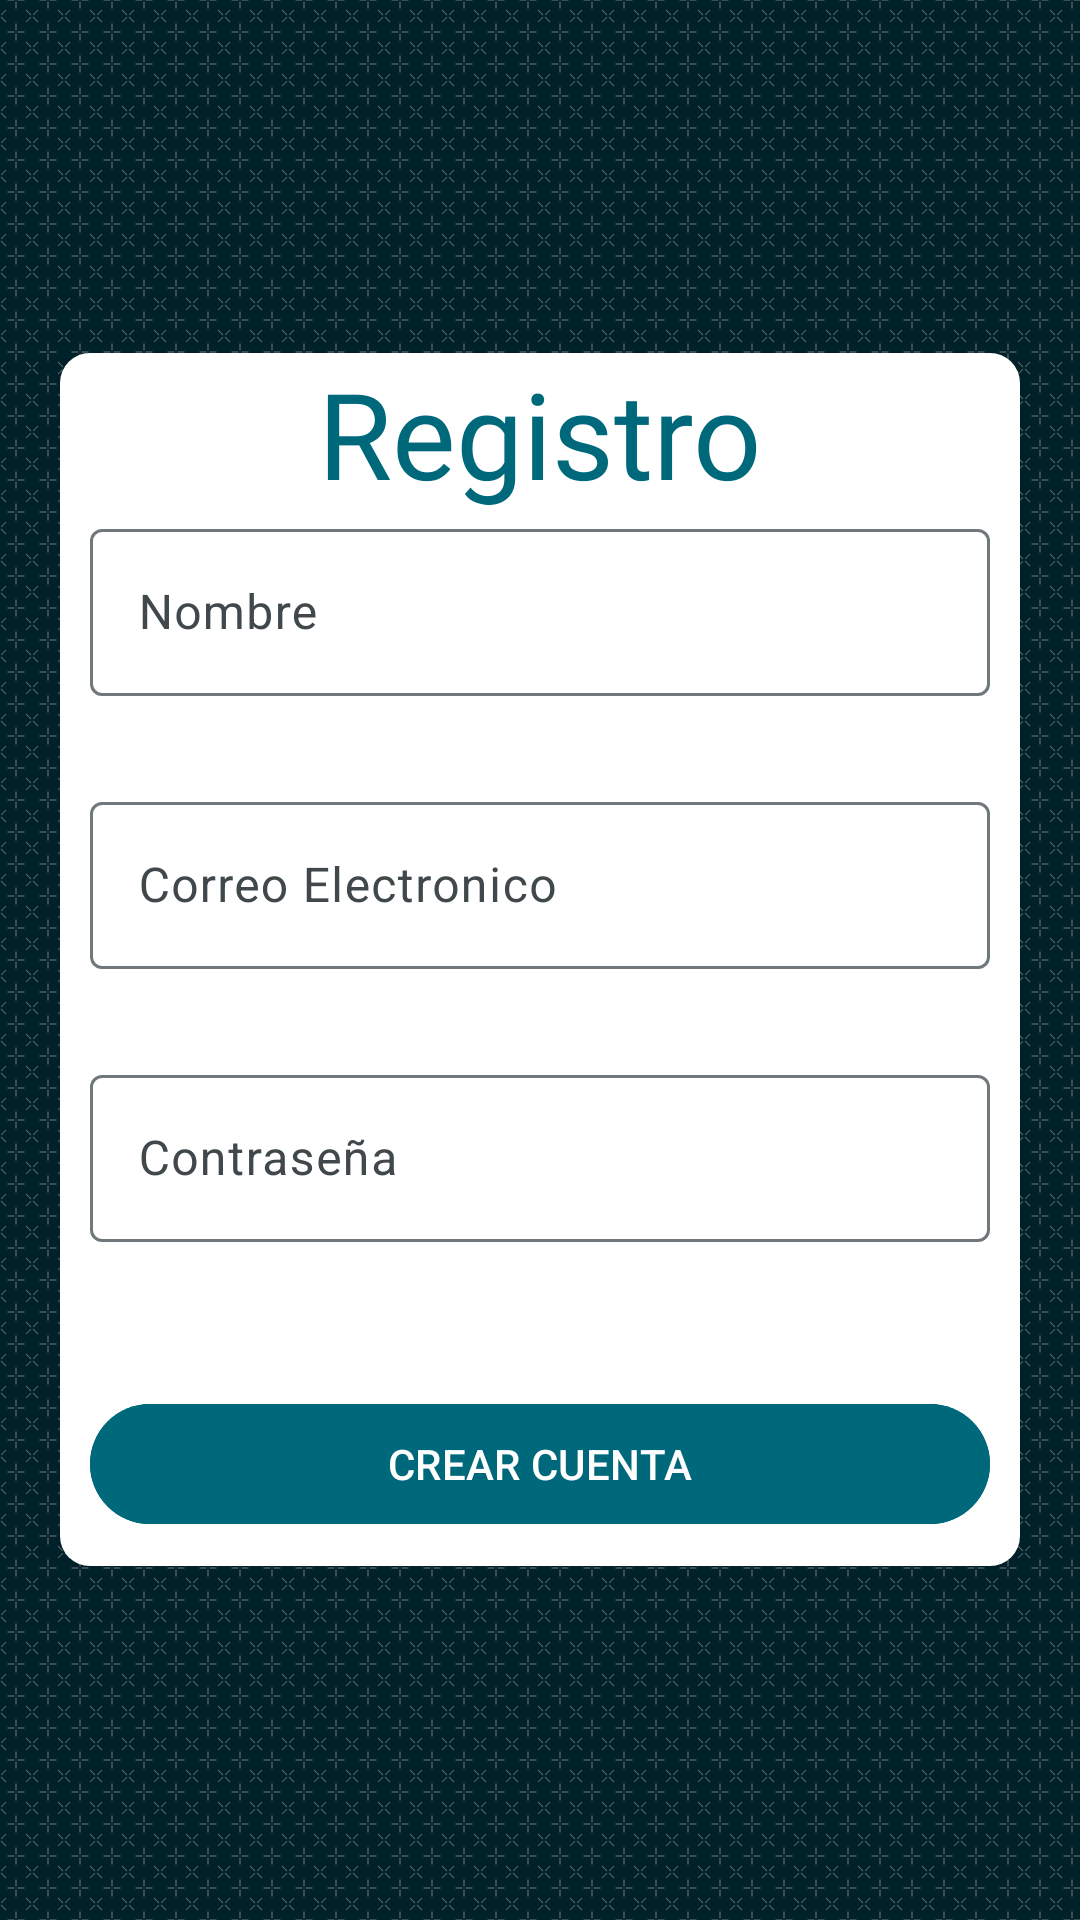

Produce the Android XML layout that renders to this screen, including the resource entries it uses.
<!-- AndroidManifest.xml: application theme Theme.Kertec -->
<!-- res/layout/activity_registro.xml -->
<?xml version="1.0" encoding="utf-8"?>
<LinearLayout xmlns:android="http://schemas.android.com/apk/res/android"
    xmlns:app="http://schemas.android.com/apk/res-auto"
    xmlns:tools="http://schemas.android.com/tools"
    android:id="@+id/registroLayout"
    android:layout_width="match_parent"
    android:layout_height="match_parent"
    android:background="@drawable/bg_dark_pattern"
    tools:context=".RegistroActivity">

    <LinearLayout
        android:layout_width="match_parent"
        android:layout_height="wrap_content"
        android:layout_gravity="center"
        android:layout_marginStart="20dp"
        android:layout_marginEnd="20dp"
        android:background="@drawable/shape_report"
        android:orientation="vertical">

        <TextView
            android:id="@+id/textView"
            android:layout_width="wrap_content"
            android:layout_height="wrap_content"
            android:layout_gravity="center"
            android:fontFamily="@font/neebo_black"
            android:text="@string/registro"
            android:textColor="@color/seed"
            android:textSize="40sp" />

        <com.google.android.material.textfield.TextInputLayout
            android:layout_width="match_parent"
            android:layout_height="wrap_content"
            android:layout_gravity="center"
            android:hint="@string/hintNombre"
            android:layout_marginBottom="30dp"
            android:layout_marginStart="10dp"
            android:layout_marginEnd="10dp"
            >

            <com.google.android.material.textfield.TextInputEditText
                android:id="@+id/inputNombre"
                android:layout_width="match_parent"
                android:layout_height="wrap_content"
                android:layout_gravity="center"
                android:inputType="text"
                >

            </com.google.android.material.textfield.TextInputEditText>

        </com.google.android.material.textfield.TextInputLayout>


        <com.google.android.material.textfield.TextInputLayout
            android:layout_width="match_parent"
            android:layout_height="wrap_content"
            android:layout_gravity="center"
            android:hint="@string/hintEmail"
            android:layout_marginBottom="30dp"
            android:layout_marginStart="10dp"
            android:layout_marginEnd="10dp"
            >

            <com.google.android.material.textfield.TextInputEditText
                android:id="@+id/inputEmail"
                android:layout_width="match_parent"
                android:layout_height="wrap_content"
                android:layout_gravity="center"
                android:inputType="textEmailAddress"
                >

            </com.google.android.material.textfield.TextInputEditText>

        </com.google.android.material.textfield.TextInputLayout>

        <com.google.android.material.textfield.TextInputLayout
            android:layout_width="match_parent"
            android:layout_height="wrap_content"
            android:layout_gravity="center"
            android:hint="@string/hintPassword"
            android:layout_marginBottom="50dp"
            android:layout_marginStart="10dp"
            android:layout_marginEnd="10dp"
            >

            <com.google.android.material.textfield.TextInputEditText
                android:id="@+id/inputPassword"
                android:layout_width="match_parent"
                android:layout_height="wrap_content"
                android:layout_gravity="center"
                android:inputType="textPassword"
                >

            </com.google.android.material.textfield.TextInputEditText>

        </com.google.android.material.textfield.TextInputLayout>

        <com.google.android.material.button.MaterialButton
            android:id="@+id/btnRegistro"
            android:layout_width="match_parent"
            android:layout_height="wrap_content"
            android:layout_marginBottom="10dp"
            android:layout_marginStart="10dp"
            android:layout_marginEnd="10dp"
            android:text="@string/cuenta"
            android:backgroundTint="@color/seed"
            >

        </com.google.android.material.button.MaterialButton>

    </LinearLayout>


</LinearLayout>
<!-- resources referenced by this layout -->
<resources>
  <color name="seed">#00687B</color>
  <!-- drawable shape_report (drawable-hdpi) -->
  <?xml version="1.0" encoding="utf-8"?>
  <selector xmlns:android="http://schemas.android.com/apk/res/android">
      <item>
          <shape android:shape="rectangle">
              <solid android:color="@color/md_theme_light_onPrimary"></solid>
              <size android:height="24dp" android:width="24dp"></size>
  
              <corners
                  android:topLeftRadius="10dp"
                  android:topRightRadius="10dp"
                  android:bottomLeftRadius="10dp"
                  android:bottomRightRadius="10dp"
                  />
          </shape>
      </item>
  
  
  
  </selector>
  <string name="cuenta">CREAR CUENTA</string>
  <string name="hintEmail">Correo Electronico</string>
  <string name="hintNombre">Nombre</string>
  <string name="hintPassword">Contraseña</string>}
  <string name="registro">Registro</string>
  <color name="md_theme_light_onPrimary">#FFFFFF</color>
  <color name="md_theme_light_primary">#001F27</color>
  <color name="md_theme_light_primaryContainer">#AFECFF</color>
  <color name="md_theme_light_onPrimaryContainer">#001F27</color>
  <color name="md_theme_light_secondary">#5752B1</color>
  <color name="md_theme_light_onSecondary">#FFFFFF</color>
  <color name="md_theme_light_secondaryContainer">#E3DFFF</color>
  <color name="md_theme_light_onSecondaryContainer">#110069</color>
  <color name="md_theme_light_tertiary">#00677C</color>
  <color name="md_theme_light_onTertiary">#FFFFFF</color>
  <color name="md_theme_light_tertiaryContainer">#B1ECFF</color>
  <color name="md_theme_light_onTertiaryContainer">#001F27</color>
  <color name="md_theme_light_error">#BA1A1A</color>
  <color name="md_theme_light_errorContainer">#FFDAD6</color>
  <color name="md_theme_light_onError">#FFFFFF</color>
  <color name="md_theme_light_onErrorContainer">#410002</color>
  <color name="md_theme_light_background">#FBFCFE</color>
  <color name="md_theme_light_onBackground">#191C1D</color>
  <color name="md_theme_light_surface">#FBFCFE</color>
  <color name="md_theme_light_onSurface">#191C1D</color>
  <color name="md_theme_light_surfaceVariant">#DBE4E7</color>
  <color name="md_theme_light_onSurfaceVariant">#40484B</color>
  <color name="md_theme_light_outline">#70787C</color>
  <color name="md_theme_light_inverseOnSurface">#EFF1F2</color>
  <color name="md_theme_light_inverseSurface">#2E3132</color>
  <color name="md_theme_light_inversePrimary">#3DD7FB</color>
</resources>
